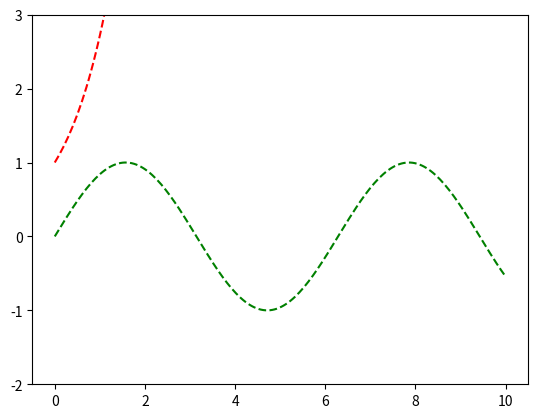

Source code (Python):
import numpy as np
import matplotlib.pyplot as plt
from numpy import pi,sin,cos

x = np.linspace(0,10,200)
f1 = sin(x)
g1 = np.exp(x)

plt.clf()
plt.plot(x,f1,'g--')
plt.show()

plt.clf()
plt.plot(x,g1,'r--')
plt.show()

plt.clf()
plt.plot(x,f1,'g--')
plt.plot(x,g1,'r--')
plt.ylim(bottom=-2, top=3)

plt.show()
